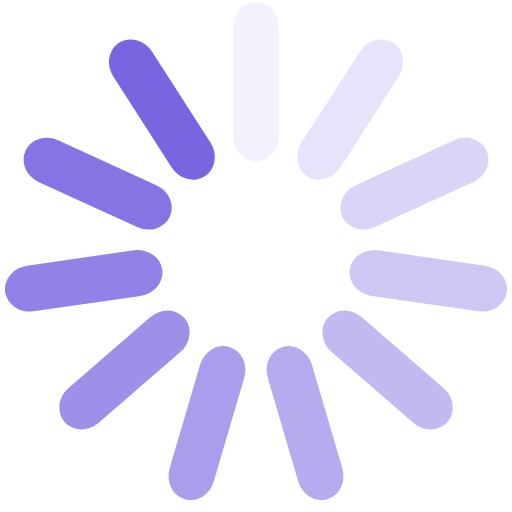
t = 0.00 s
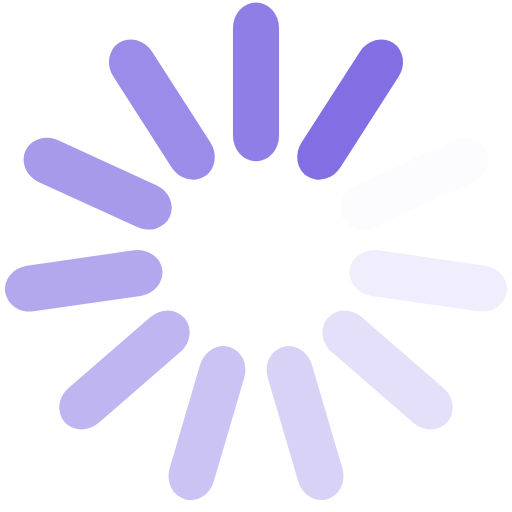
t = 0.25 s
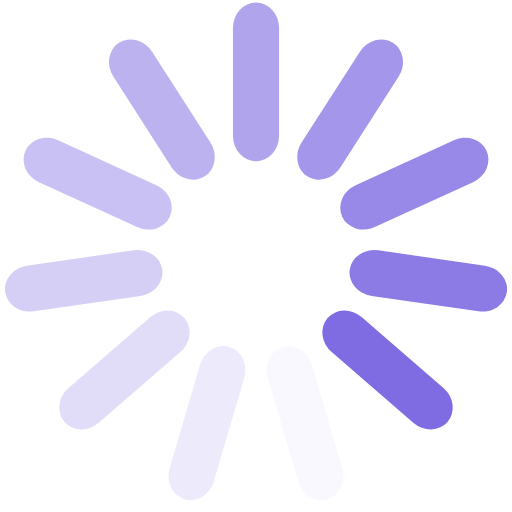
t = 0.50 s
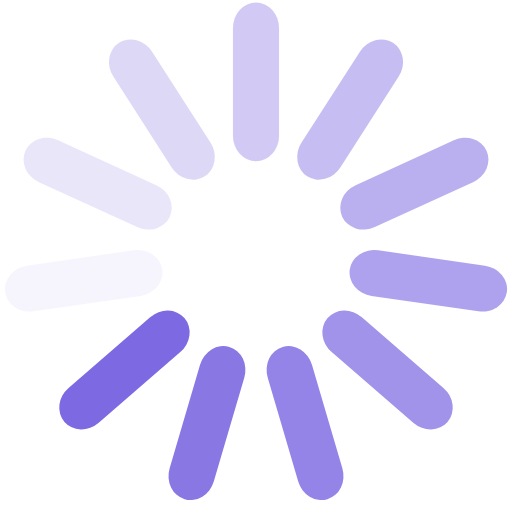
t = 0.75 s

The animated SVG that drew these frames (rendered in a browser with its animation timeline set to each time). Animation: 11 SMIL elements (animate=11); one cycle of 1.00 s, repeats indefinitely.

<?xml version="1.0" encoding="utf-8"?>
<svg xmlns="http://www.w3.org/2000/svg" xmlns:xlink="http://www.w3.org/1999/xlink" style="margin: auto; background: none; display: block; shape-rendering: auto;" width="191px" height="191px" viewBox="0 0 100 100" preserveAspectRatio="xMidYMid">
<g transform="rotate(0 50 50)">
  <rect x="45.5" y="0.5" rx="4.5" ry="4.96" width="9" height="31" fill="#7A65E1">
    <animate attributeName="opacity" values="1;0" keyTimes="0;1" dur="1s" begin="-0.9090909090909091s" repeatCount="indefinite"></animate>
  </rect>
</g><g transform="rotate(32.72727272727273 50 50)">
  <rect x="45.5" y="0.5" rx="4.5" ry="4.96" width="9" height="31" fill="#7A65E1">
    <animate attributeName="opacity" values="1;0" keyTimes="0;1" dur="1s" begin="-0.8181818181818182s" repeatCount="indefinite"></animate>
  </rect>
</g><g transform="rotate(65.45454545454545 50 50)">
  <rect x="45.5" y="0.5" rx="4.5" ry="4.96" width="9" height="31" fill="#7A65E1">
    <animate attributeName="opacity" values="1;0" keyTimes="0;1" dur="1s" begin="-0.7272727272727273s" repeatCount="indefinite"></animate>
  </rect>
</g><g transform="rotate(98.18181818181819 50 50)">
  <rect x="45.5" y="0.5" rx="4.5" ry="4.96" width="9" height="31" fill="#7A65E1">
    <animate attributeName="opacity" values="1;0" keyTimes="0;1" dur="1s" begin="-0.6363636363636364s" repeatCount="indefinite"></animate>
  </rect>
</g><g transform="rotate(130.9090909090909 50 50)">
  <rect x="45.5" y="0.5" rx="4.5" ry="4.96" width="9" height="31" fill="#7A65E1">
    <animate attributeName="opacity" values="1;0" keyTimes="0;1" dur="1s" begin="-0.5454545454545454s" repeatCount="indefinite"></animate>
  </rect>
</g><g transform="rotate(163.63636363636363 50 50)">
  <rect x="45.5" y="0.5" rx="4.5" ry="4.96" width="9" height="31" fill="#7A65E1">
    <animate attributeName="opacity" values="1;0" keyTimes="0;1" dur="1s" begin="-0.45454545454545453s" repeatCount="indefinite"></animate>
  </rect>
</g><g transform="rotate(196.36363636363637 50 50)">
  <rect x="45.5" y="0.5" rx="4.5" ry="4.96" width="9" height="31" fill="#7A65E1">
    <animate attributeName="opacity" values="1;0" keyTimes="0;1" dur="1s" begin="-0.36363636363636365s" repeatCount="indefinite"></animate>
  </rect>
</g><g transform="rotate(229.0909090909091 50 50)">
  <rect x="45.5" y="0.5" rx="4.5" ry="4.96" width="9" height="31" fill="#7A65E1">
    <animate attributeName="opacity" values="1;0" keyTimes="0;1" dur="1s" begin="-0.2727272727272727s" repeatCount="indefinite"></animate>
  </rect>
</g><g transform="rotate(261.8181818181818 50 50)">
  <rect x="45.5" y="0.5" rx="4.5" ry="4.96" width="9" height="31" fill="#7A65E1">
    <animate attributeName="opacity" values="1;0" keyTimes="0;1" dur="1s" begin="-0.18181818181818182s" repeatCount="indefinite"></animate>
  </rect>
</g><g transform="rotate(294.54545454545456 50 50)">
  <rect x="45.5" y="0.5" rx="4.5" ry="4.96" width="9" height="31" fill="#7A65E1">
    <animate attributeName="opacity" values="1;0" keyTimes="0;1" dur="1s" begin="-0.09090909090909091s" repeatCount="indefinite"></animate>
  </rect>
</g><g transform="rotate(327.27272727272725 50 50)">
  <rect x="45.5" y="0.5" rx="4.5" ry="4.96" width="9" height="31" fill="#7A65E1">
    <animate attributeName="opacity" values="1;0" keyTimes="0;1" dur="1s" begin="0s" repeatCount="indefinite"></animate>
  </rect>
</g>
<!-- [ldio] generated by https://loading.io/ --></svg>